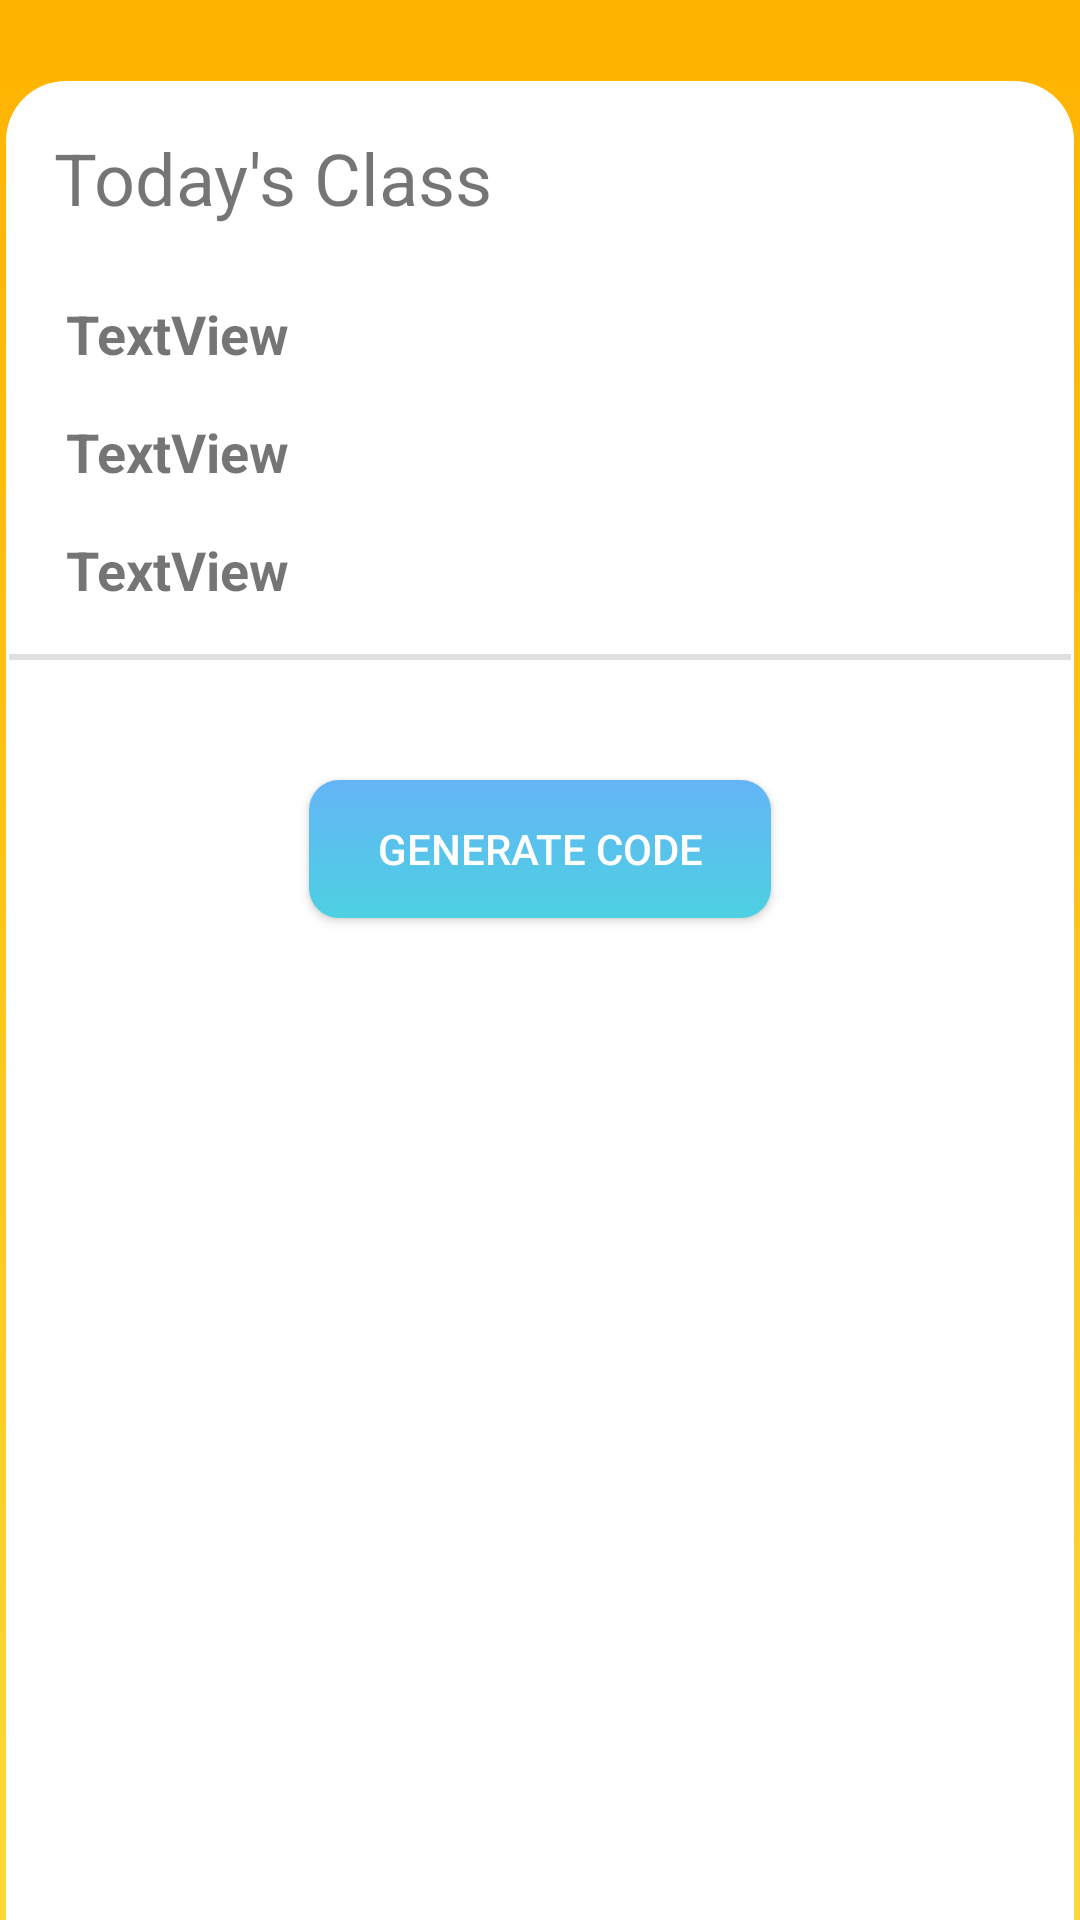

This screen was rendered from an Android layout file. Write that file and the resources it references.
<!-- AndroidManifest.xml: application theme AppTheme -->
<!-- res/layout/fragment_attendance_teacher.xml -->
<?xml version="1.0" encoding="utf-8"?>
<layout xmlns:app="http://schemas.android.com/apk/res-auto"
    xmlns:tools="http://schemas.android.com/tools"
    xmlns:android="http://schemas.android.com/apk/res/android">

    <androidx.constraintlayout.widget.ConstraintLayout
        android:layout_width="match_parent"
        android:layout_height="match_parent"
        android:background="@drawable/grad_yellow">

        <androidx.constraintlayout.widget.ConstraintLayout
            android:layout_width="356dp"
            android:layout_height="613dp"
            android:background="@drawable/menu_curve"
            app:layout_constraintBottom_toBottomOf="parent"
            app:layout_constraintEnd_toEndOf="parent"
            app:layout_constraintStart_toStartOf="parent"
            app:layout_constraintTop_toTopOf="parent"
            app:layout_constraintVertical_bias="1.0">

            <View
                android:id="@+id/divider3"
                android:layout_width="354dp"
                android:layout_height="2dp"
                android:layout_marginStart="1dp"
                android:layout_marginTop="16dp"
                android:layout_marginEnd="1dp"
                android:background="?android:attr/listDivider"
                app:layout_constraintEnd_toEndOf="parent"
                app:layout_constraintStart_toStartOf="parent"
                app:layout_constraintTop_toBottomOf="@+id/txtTime" />

            <TextView
                android:id="@+id/textView12"
                android:layout_width="166dp"
                android:layout_height="44dp"
                android:layout_marginTop="16dp"
                android:text="Today's Class"
                android:textSize="24sp"
                app:layout_constraintEnd_toEndOf="parent"
                app:layout_constraintHorizontal_bias="0.084"
                app:layout_constraintStart_toStartOf="parent"
                app:layout_constraintTop_toTopOf="parent" />

            <TextView
                android:id="@+id/txtName"
                android:layout_width="wrap_content"
                android:layout_height="wrap_content"
                android:layout_marginStart="20dp"
                android:layout_marginTop="12dp"
                android:text="TextView"
                android:textSize="18sp"
                android:textStyle="bold"
                app:layout_constraintStart_toStartOf="parent"
                app:layout_constraintTop_toBottomOf="@+id/textView12" />

            <TextView
                android:id="@+id/txtRoom"
                android:layout_width="wrap_content"
                android:layout_height="wrap_content"
                android:layout_marginStart="20dp"
                android:layout_marginTop="15dp"
                android:text="TextView"
                android:textSize="18sp"
                android:textStyle="bold"
                app:layout_constraintStart_toStartOf="parent"
                app:layout_constraintTop_toBottomOf="@+id/txtName" />

            <TextView
                android:id="@+id/txtTime"
                android:layout_width="wrap_content"
                android:layout_height="wrap_content"
                android:layout_marginStart="20dp"
                android:layout_marginTop="15dp"
                android:text="TextView"
                android:textSize="18sp"
                android:textStyle="bold"
                app:layout_constraintStart_toStartOf="parent"
                app:layout_constraintTop_toBottomOf="@+id/txtRoom" />

            <Button
                android:id="@+id/btnGenerate"
                android:layout_width="154dp"
                android:layout_height="46dp"
                android:layout_marginTop="40dp"
                android:background="@drawable/button_addnew"
                android:text="Generate Code"
                android:textColor="#FFFFFF"
                app:layout_constraintEnd_toEndOf="parent"
                app:layout_constraintStart_toStartOf="parent"
                app:layout_constraintTop_toBottomOf="@+id/txtCode" />

            <TextView
                android:id="@+id/txtCode"
                android:layout_width="wrap_content"
                android:layout_height="wrap_content"
                android:layout_marginTop="28dp"
                android:text="TextView"
                android:textSize="24sp"
                android:textStyle="bold"
                android:visibility="gone"
                app:layout_constraintEnd_toEndOf="parent"
                app:layout_constraintStart_toStartOf="parent"
                app:layout_constraintTop_toBottomOf="@+id/divider3" />
        </androidx.constraintlayout.widget.ConstraintLayout>
    </androidx.constraintlayout.widget.ConstraintLayout>
</layout>
<!-- resources referenced by this layout -->
<resources>
  <!-- drawable button_addnew (drawable) -->
  <?xml version="1.0" encoding="utf-8"?>
  <shape xmlns:android="http://schemas.android.com/apk/res/android" android:shape="rectangle">
  
      <gradient android:angle="270"
          android:startColor="#64B5F6"
          android:endColor="#4DD0E1">
      </gradient>
  
      <corners android:radius="10dp"/>
  
  </shape>
  <!-- drawable grad_yellow (drawable) -->
  <?xml version="1.0" encoding="utf-8"?>
  <shape xmlns:android="http://schemas.android.com/apk/res/android"
      android:shape="rectangle">
  
      <gradient android:angle="270"
          android:startColor="#FFB300"
          android:endColor="#FDD835">
      </gradient>
  
  
  </shape>
  <!-- drawable menu_curve (drawable) -->
  <?xml version="1.0" encoding="utf-8"?>
  <shape xmlns:android="http://schemas.android.com/apk/res/android">
  
      <solid
          android:color="#FFF"
          />
  
      <corners
          android:topLeftRadius="20dp"
          android:topRightRadius="20dp"
          />
  
  </shape>
  <style name="AppTheme" parent="Theme.AppCompat.Light.DarkActionBar">
          
          <item name="colorPrimary">@color/colorPurple</item>
          <item name="colorPrimaryDark">@color/colorBlack</item>
          <item name="colorAccent">@color/colorAccent</item>
      </style>
  <color name="colorAccent">#D81B60</color>
</resources>
